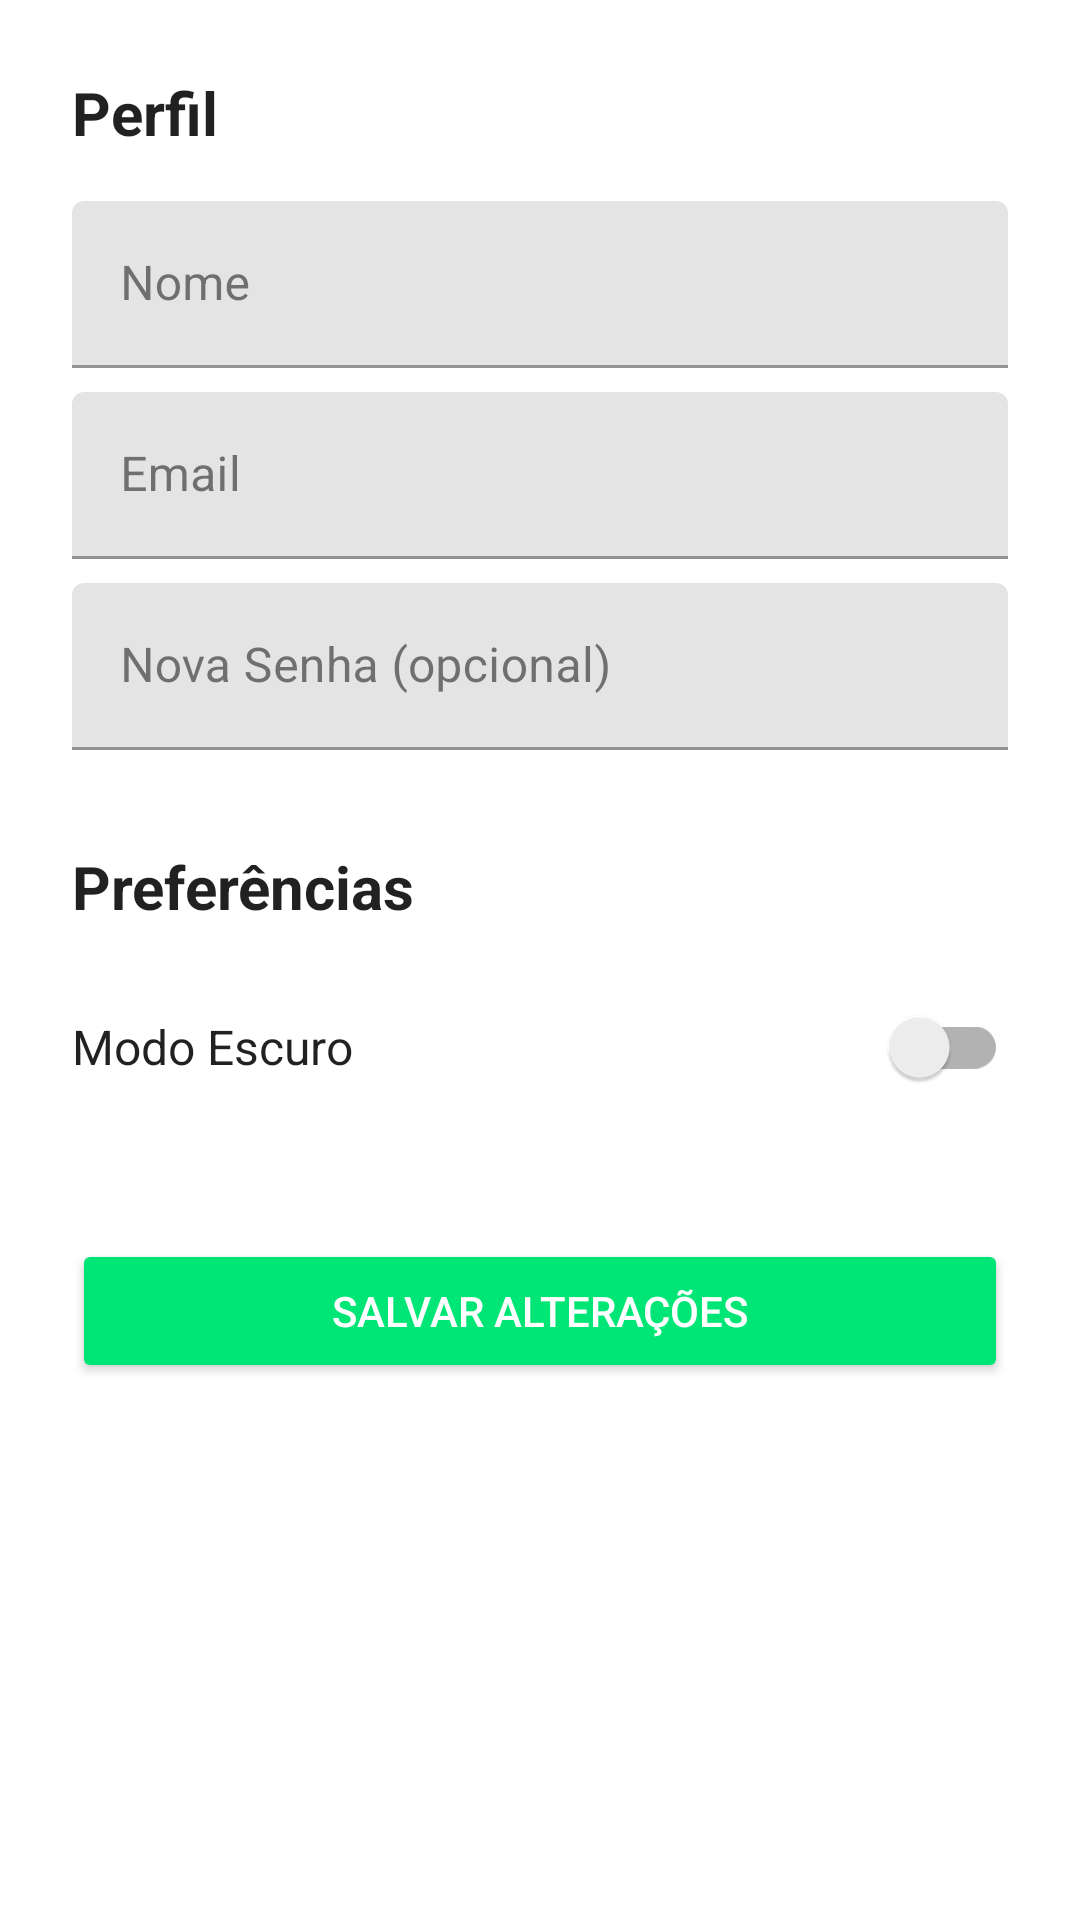

Android layout source for this screen:
<!-- AndroidManifest.xml: application theme Theme.Projeto -->
<!-- res/layout/fragment_settings.xml -->
<?xml version="1.0" encoding="utf-8"?>
<ScrollView xmlns:android="http://schemas.android.com/apk/res/android"
    xmlns:app="http://schemas.android.com/apk/res-auto"
    android:layout_width="match_parent"
    android:layout_height="match_parent"
    android:background="?android:attr/windowBackground">

    <LinearLayout
        android:layout_width="match_parent"
        android:layout_height="wrap_content"
        android:orientation="vertical"
        android:padding="24dp">

        <TextView
            android:layout_width="wrap_content"
            android:layout_height="wrap_content"
            android:text="Perfil"
            android:textColor="?android:attr/textColorPrimary"
            android:textSize="20sp"
            android:textStyle="bold" />

        <com.google.android.material.textfield.TextInputLayout
            android:id="@+id/layout_settings_name"
            android:layout_width="match_parent"
            android:layout_height="wrap_content"
            android:layout_marginTop="16dp"
            android:hint="Nome">

            <com.google.android.material.textfield.TextInputEditText
                android:id="@+id/edit_settings_name"
                android:layout_width="match_parent"
                android:layout_height="wrap_content"
                android:inputType="textPersonName" />
        </com.google.android.material.textfield.TextInputLayout>

        <com.google.android.material.textfield.TextInputLayout
            android:id="@+id/layout_settings_email"
            android:layout_width="match_parent"
            android:layout_height="wrap_content"
            android:layout_marginTop="8dp"
            android:hint="Email">

            <com.google.android.material.textfield.TextInputEditText
                android:id="@+id/edit_settings_email"
                android:layout_width="match_parent"
                android:layout_height="wrap_content"
                android:inputType="textEmailAddress" />
        </com.google.android.material.textfield.TextInputLayout>

        <com.google.android.material.textfield.TextInputLayout
            android:id="@+id/layout_settings_password"
            android:layout_width="match_parent"
            android:layout_height="wrap_content"
            android:layout_marginTop="8dp"
            android:hint="Nova Senha (opcional)">

            <com.google.android.material.textfield.TextInputEditText
                android:id="@+id/edit_settings_password"
                android:layout_width="match_parent"
                android:layout_height="wrap_content"
                android:inputType="textPassword" />
        </com.google.android.material.textfield.TextInputLayout>

        <TextView
            android:layout_width="wrap_content"
            android:layout_height="wrap_content"
            android:layout_marginTop="32dp"
            android:text="Preferências"
            android:textColor="?android:attr/textColorPrimary"
            android:textSize="20sp"
            android:textStyle="bold" />

        <LinearLayout
            android:layout_width="match_parent"
            android:layout_height="wrap_content"
            android:layout_marginTop="16dp"
            android:gravity="center_vertical"
            android:orientation="horizontal">

            <TextView
                android:layout_width="0dp"
                android:layout_height="wrap_content"
                android:layout_weight="1"
                android:text="Modo Escuro"
                android:textColor="?android:attr/textColorPrimary"
                android:textSize="16sp" />

            <androidx.appcompat.widget.SwitchCompat
                android:id="@+id/switch_dark_mode"
                android:layout_width="wrap_content"
                android:layout_height="wrap_content" />
        </LinearLayout>

        <Button
            android:id="@+id/btn_save_settings"
            android:layout_width="match_parent"
            android:layout_height="wrap_content"
            android:layout_marginTop="40dp"
            android:backgroundTint="@color/green_primary"
            android:text="Salvar Alterações"
            android:textColor="@color/white" />

    </LinearLayout>
</ScrollView>
<!-- resources referenced by this layout -->
<resources>
  <color name="green_primary">#FF00E676</color>
  <color name="white">#FFFFFFFF</color>
  <style name="Theme.Projeto" parent="Theme.MaterialComponents.DayNight.NoActionBar">
          
          <item name="colorPrimary">@color/green_primary</item>
          <item name="colorPrimaryVariant">@color/green_dark</item>
          <item name="colorOnPrimary">@color/white</item>
          
          <item name="colorSecondary">@color/green_light</item>
          <item name="colorSecondaryVariant">@color/green_dark</item>
          <item name="colorOnSecondary">@color/black</item>
          
          <item name="android:statusBarColor">@color/green_dark</item>
          
          <item name="android:windowBackground">@color/white</item>
          <item name="colorSurface">@color/white</item>
          <item name="colorOnSurface">@color/text_primary</item>
      </style>
  <color name="green_dark">#FF00C853</color>
  <color name="green_light">#FFB9F6CA</color>
  <color name="black">#FF000000</color>
  <color name="text_primary">#FF212121</color>
</resources>
